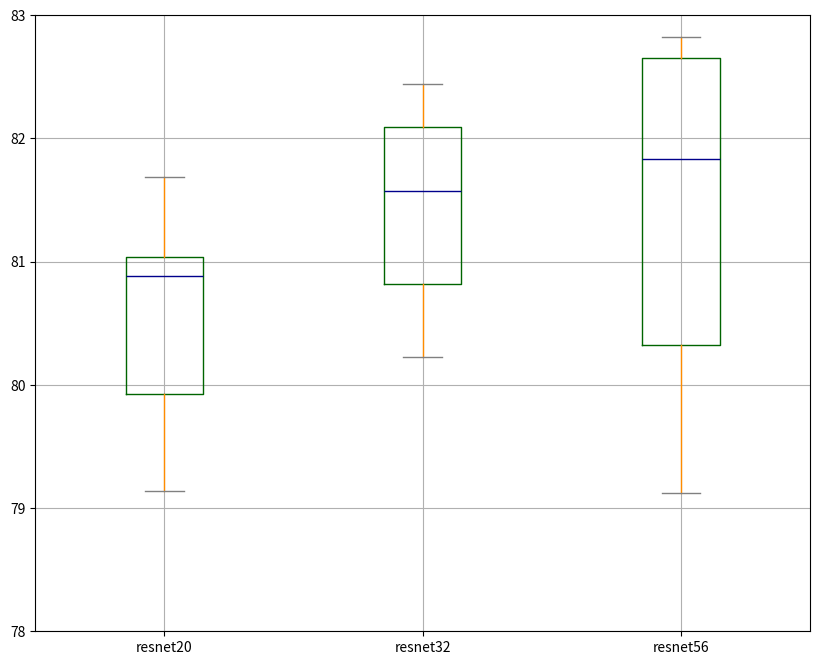

Write Python code to recreate this figure.
import matplotlib.pyplot as plt
import numpy as np
import pandas as pd

a = [
    [80.86, 81.08, 80.91, 79.14, 81.69, 79.61],
    [82.23, 80.6, 80.23, 81.68, 82.44, 81.46],
    [82.69, 81.13, 82.53, 80.05, 79.12, 82.82],
]

b = [
    ['resnet20', 81.14],
    ['resnet32', 81.64],
    ['resnet56', 82.17],
]

fig, axes = plt.subplots(1, 1, figsize=(10, 8))
df = pd.DataFrame(np.array(a).T, columns=['resnet20', 'resnet32', 'resnet56'])
color = dict(boxes='DarkGreen', whiskers='DarkOrange',
             medians='DarkBlue', caps='Gray')
# 箱型图着色
# boxes → 箱线
# whiskers → 分位数与error bar横线之间竖线的颜色
# medians → 中位数线颜色
# caps → error bar横线颜色

df.plot.box(ylim=[78, 83], grid=True, color=color, ax=axes)
# color：样式填充
# df2 = pd.DataFrame(np.array(b), columns=['x', 'acc'])
# df2.plot(x='x',y='acc', ax=axes, kind='scatter', color='r')

plt.savefig('test.png')
